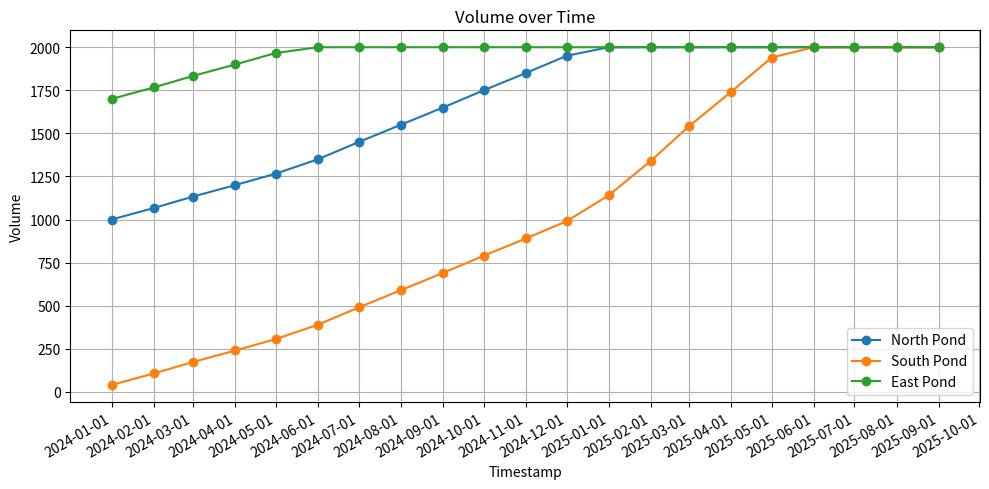

Generate this figure with matplotlib:
from abc import abstractmethod, ABC
from collections.abc import Mapping
import csv
from dataclasses import dataclass, field
from typing import Any, Optional, Tuple, Iterator
import matplotlib.pyplot as plt
import matplotlib.dates as mdates
import calendar
from datetime import date, timedelta, datetime
from math import isclose


# https://www.google.com/url?sa=t&source=web&rct=j&opi=89978449&url=https://library.dpird.wa.gov.au/cgi/viewcontent.cgi%3Farticle%3D1058%26context%3Drmtr&ved=2ahUKEwjolN2SooWGAxXXR2wGHdTzBy8QFnoECBIQAQ&usg=AOvVaw1sRlfWhdNltfpyeWGYx1Jf
@dataclass
class Evaporation:
    def __init__(self):
        self.rate_table: dict[str:float] = {
            "jan": 0,
            "feb": 0,
            "mar": 0,
            "apr": 0,
            "may": 0,
            "jun": 0,
            "jul": 0,
            "aug": 0,
            "sep": 0,
            "oct": 0,
            "nov": 0,
            "dec": 0,
        }

    @property
    def rate(self) -> float:
        month = get_current_month()[:3].lower()
        rate = self.rate_table[month]
        return rate


# http://www.bom.gov.au/jsp/ncc/cdio/cvg/av?p_stn_num=008051&p_prim_element_index=18&p_display_type=statGraph&period_of_avg=ALL&normals_years=allYearOfData&staticPage=
@dataclass
class Rainfall:
    def __init__(self):
        self.depth_table: dict[str:float] = {
            "jan": 0,
            "feb": 0,
            "mar": 0,
            "apr": 0,
            "may": 0,
            "jun": 0,
            "jul": 0,
            "aug": 0,
            "sep": 0,
            "oct": 0,
            "nov": 0,
            "dec": 0,
        }

    @property
    def depth(self) -> float:
        month = get_current_month()[:3].lower()
        rate = self.depth_table[month]
        return rate


@dataclass
class WeatherData:
    def __init__(self):
        self.evaporation = Evaporation()
        self.rainfall = Rainfall()

    def set_evaporation_table(self, file_path: str, header: int = 0) -> None:
        evaporation_rate_table: dict[str:float] = self._get_weather_table(
            file_path, header
        )
        if self._valid_rate_table(evaporation_rate_table):
            self.evaporation.rate_table = evaporation_rate_table

    def set_rainfall_table(self, file_path: str, header: int = 0) -> None:
        rainfall_depth_table: dict[str:float] = self._get_weather_table(
            file_path, header
        )
        if self._valid_rate_table(rainfall_depth_table):
            self.rainfall.depth_table = rainfall_depth_table

    def _get_weather_table(self, file_path: str, header: int = 0) -> dict[str:float]:
        evaporation_rate_table = {}
        with open(file_path, "r") as file:
            reader = csv.reader(file)
            if header:
                for _ in range(header):
                    next(reader)  # skip header row
            for row in reader:
                try:
                    month, rate = row
                except:
                    raise ValueError(
                        "CSV must only have two parameters per row: month and value."
                    )
                month = str(month)[:3].lower()  # Month string to 'mmm' format
                evaporation_rate_table[month] = float(rate)
        return evaporation_rate_table

    def _valid_rate_table(self, rate_table: dict[str:float]) -> bool:
        valid_month_set = set(
            [
                "jan",
                "feb",
                "mar",
                "apr",
                "may",
                "jun",
                "jul",
                "aug",
                "sep",
                "oct",
                "nov",
                "dec",
            ]
        )
        rate_table_month_set = set(rate_table.keys())
        if len(rate_table_month_set) != len(valid_month_set):
            raise ValueError("Data format requires 12 rows for each month.")
        elif rate_table_month_set != valid_month_set:
            raise ValueError(
                "Rate table format must be month,rate where month is a string.\n"
                "Use the 'header' parameter to set the number of header rows."
            )
        else:
            return True


# Singleton class used prior to the implementation of IX to get_current_time method.
class TimeObject:
    _instance = None

    # Singleton: ensures only one instance of this class is created.
    def __new__(cls):
        if cls._instance is None:
            cls._instance = super(TimeObject, cls).__new__(cls)
            cls._instance.__initialised = False
        return cls._instance

    # __init__ only runs once if the class has not been initialised.
    def __init__(self, date: datetime = date(2024, 1, 1)):
        if self.__initialised:
            return
        self.current_time = date
        self.timestep = self.timestepper()
        self.__initialised = True

    # Generator that timesteps the date.
    def timestepper(self) -> Iterator[datetime]:
        while True:
            days_in_month = calendar.monthrange(
                self.current_time.year, self.current_time.month
            )[1]
            self.current_time += timedelta(days=days_in_month)
            yield self.current_time

    # Method to progress the TimeObject timestep by one unit using the generator.
    def progress_time(self) -> datetime:
        self.current_time = next(self.timestep)
        return self.current_time

    @property
    def month(self) -> str:
        return self.current_time.strftime("%B")


def get_current_time() -> datetime:
    return TimeObject().current_time


def get_current_month() -> str:
    return TimeObject().month


@dataclass
class Timeseries:
    record: list[dict[str : Optional[float]]] = field(default_factory=list)
    time_obj = TimeObject()

    def __repr__(self) -> str:
        number = len(self.record)
        entries = "entry" if number == 1 else "entries"
        return f"Timeseries({number} {entries})"

    def __len__(self) -> int:
        return len(self.record)

    def add_record(self, **kwargs: dict[str:Any]) -> None:
        current_time = get_current_time()
        new_record = {"timestamp": current_time}
        if self.record:
            last_record = self.record[-1]
            if last_record["timestamp"] == new_record["timestamp"]:
                self.record.pop()
        new_record.update(kwargs)
        self.record.append(new_record)

    def get_records_by_field(self, field_name: str) -> list[dict]:
        return [
            record for record in self.record if record.get(field_name) == field_name
        ]

    def get_records(self) -> list[dict]:
        self.record[:]


@dataclass
class EvaporationPond(Mapping):
    level: Optional[float] = None
    volume: Optional[float] = None
    capacity: float = float("inf")
    max_level: float = float("inf")
    overflow: float = 0
    time_series: Timeseries = field(default_factory=Timeseries)

    # __init__ required to avoid level and volume setter recursion.
    def __init__(
        self,
        level: Optional[float] = None,
        volume: Optional[float] = None,
        capacity: float = float("inf"),
        overflow: float = 0,
    ):
        self.capacity = capacity
        self._overflow = overflow
        self.max_level = self.calculate_level(self.capacity)
        self.time_series = Timeseries()
        if level is not None and volume is not None:
            raise TypeError("Must specify either height, volume or nothing.")
        elif level:
            self._level = level
            self._volume = self.calculate_volume(level)
        elif volume:
            self._volume = volume
            self._level = self.calculate_level(volume)
        self._update_record()

    def __getitem__(self, key: str) -> Optional[float]:
        return self.__dict__[key]

    def __len__(self) -> int:
        return len(self.__dict__)

    def __iter__(self) -> Iterator[Tuple[str, Optional[float]]]:
        for key, value in self.__dict__.items():
            yield (key, value)

    @abstractmethod
    def calculate_level(self):
        pass

    @abstractmethod
    def calculate_volume(self):
        pass

    def is_overflowing(self, this_volume=None) -> bool:
        if this_volume:
            return this_volume > self.capacity
        else:
            return self._volume > self.capacity

    def is_at_capacity(self, this_volume=None) -> bool:
        if this_volume:
            return isclose(this_volume, self.capacity)
        else:
            return isclose(self._volume, self.capacity)

    def remaining_capacity(self) -> float:
        return self.capacity - self._volume

    def _update_record(self):
        record_dict = {}
        for key, value in self.__dict__.items():
            if key != "time_series":
                if key.startswith("_"):
                    record_dict[key[1:]] = value
                else:
                    record_dict[key] = value
        self.time_series.add_record(**record_dict)

    @property
    def overflow(self):
        return self._overflow

    @overflow.setter
    def overflow(self, value):
        self._overflow = value

    @property
    def level(self):
        return self._level

    @level.setter
    def level(self, new_level):
        if new_level != self._level:
            self._level = new_level
            self._volume = self.calculate_volume(new_level)
        self._update_record()

    @property
    def volume(self):
        return self._volume

    @volume.setter
    def volume(self, new_volume):
        if new_volume != self._volume:
            self._volume = new_volume
            self._level = self.calculate_level(new_volume)
        self._update_record()


class PlantPond(EvaporationPond):
    def calculate_level(self, volume) -> Optional[float]:
        # TODO Level calculation when the level is above max
        area = 200
        level = volume / area
        return level

    def calculate_volume(self, level) -> Optional[float]:
        # TODO Volume calculation when the volume is above max
        area = 200
        volume = level * area
        return volume


class AllocationStrategy(ABC):
    def weather_effect_level_change(self) -> float:
        return weather_data.evaporation.rate / 1000 + weather_data.rainfall.depth / 1000

    @abstractmethod
    def allocate(self, volume: float, ponds: list[EvaporationPond]) -> None:
        pass


class EvenDistributionStrategy(AllocationStrategy):
    # FIXME: ZeroDivision on allocation_fill calc.
    def allocate(
        self, volume: float, ponds: list[EvaporationPond], weather_data: WeatherData
    ) -> None:
        for pond in ponds:
            pond.level += self.weather_effect_level_change()
        sorted_ponds = sorted(ponds, key=lambda pond: pond.remaining_capacity())
        allocated_fill = volume / len(ponds)
        carry_over = 0
        for i, pond in enumerate(sorted_ponds):
            ponds_left = len(ponds) - i - 1
            if allocated_fill < pond.remaining_capacity():
                pond.volume += allocated_fill
            elif ponds_left > 0:
                carry_over = allocated_fill - pond.remaining_capacity()
                allocated_fill = (
                    (allocated_fill * ponds_left) + carry_over
                ) / ponds_left
                pond.volume = pond.capacity
            else:
                carry_over = allocated_fill - pond.remaining_capacity()
                pond.volume = pond.capacity

        if carry_over > 0:
            allocated_overflow = carry_over / len(ponds)
            for pond in ponds:
                pond.overflow = allocated_overflow


class FillFirstStrategy(AllocationStrategy):
    def allocate(self, volume: float, ponds: list[EvaporationPond]) -> None:
        for container in ponds:
            volume = container.fill(volume)
            if volume == 0:
                break


class PondAllocator:
    def __init__(self, strategy: AllocationStrategy):
        self.weather_data = WeatherData()
        self.strategy = strategy
        self.ponds = []

    def add_pond(self, pond: EvaporationPond) -> None:
        self.ponds.append(pond)

    def distribute(self, volume):
        self.strategy.allocate(volume, self.ponds, self.weather_data)

    def set_strategy(self, strategy: AllocationStrategy):
        self.strategy = strategy

    def set_weather_data(self, weather_data: WeatherData):
        self.weather_data = weather_data


if __name__ == "__main__":

    time = TimeObject()

    weather_data = WeatherData()
    # weather_data.set_evaporation_table("evaporation.csv", header=1)
    # weather_data.set_rainfall_table("rainfall.csv", header=1)

    south_pond = PlantPond(level=0.2, capacity=2000)
    north_pond = PlantPond(volume=1000, capacity=2000)
    east_pond = PlantPond(volume=1700, capacity=2000)

    ponds = PondAllocator(EvenDistributionStrategy())
    ponds.set_weather_data(weather_data)
    ponds.add_pond(south_pond)
    ponds.add_pond(north_pond)
    ponds.add_pond(east_pond)
    time.progress_time()

    for _ in range(20):
        ponds.distribute(200)
        time.progress_time()

    records = [
        north_pond.time_series.record,
        south_pond.time_series.record,
        east_pond.time_series.record,
    ]

    # Plotting
    plt.figure(figsize=(10, 5))  # Set the figure size

    # Loop through each dataset and plot
    for i, data in enumerate(records):
        timestamps = [entry["timestamp"] for entry in data]
        volumes = [entry["volume"] for entry in data]

        names = ["North", "South", "East"]
        plt.plot(timestamps, volumes, marker="o", label=f"{names[i]} Pond")

    # Formatting the plot
    plt.gca().xaxis.set_major_formatter(mdates.DateFormatter("%Y-%m-%d"))
    plt.gca().xaxis.set_major_locator(mdates.MonthLocator())
    plt.gcf().autofmt_xdate()  # Rotation

    plt.title("Volume over Time")
    plt.xlabel("Timestamp")
    plt.ylabel("Volume")
    plt.legend()  # Add a legend
    plt.grid(True)
    plt.tight_layout()

    # Show the plot
    plt.show()


#############################
# TO BE IMPLEMENTED
# Pond allocation strategies
#############################
# class Container:
#     def __init__(self, capacity):
#         self.capacity = capacity
#         self.volume = 0

#     def fill(self, volume):
#         available_capacity = self.capacity - self.volume
#         volume_to_add = min(available_capacity, volume)
#         self.volume += volume_to_add
#         return volume - volume_to_add
# # Example usage:
# containers = ContainerAllocator(EvenDistributionStrategy())
# containers.add_container(100)
# containers.add_container(150)
# containers.add_container(200)

# containers.distribute(120)  # Distribute 120 units using the chosen strategy

# for i, container in enumerate(containers.containers):
#     print(f"Container {i+1}: {container.volume}/{container.capacity}")

# # Change strategy
# containers.set_strategy(FillFirstStrategy())
# containers.distribute(200)  # Distribute another 200 units using a different strategy
# for i, container in enumerate(containers.containers):
#     print(f"Container {i+1}: {container.volume}/{container.capacity}")
